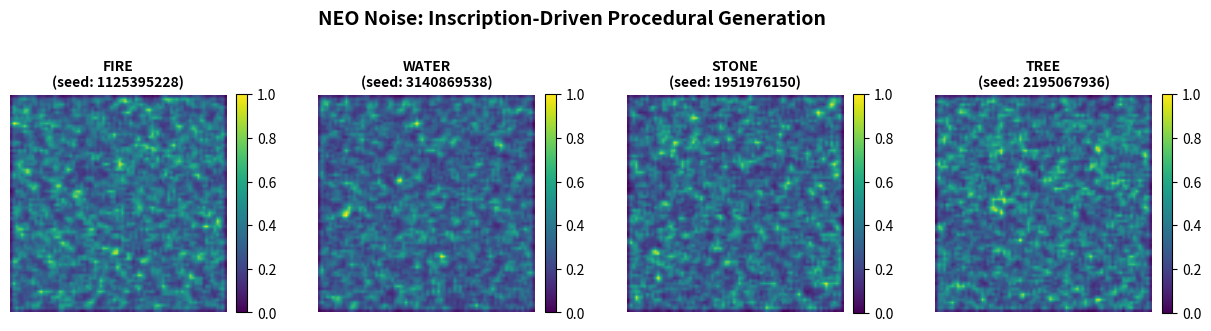

Write Python code to recreate this figure. (Note: this script raises an exception after producing the figure.)
"""
NEO Noise: Procedural generation driven by NEO inscription semantics
Uses glyph properties to generate coherent, reproducible patterns
"""

import numpy as np
import matplotlib.pyplot as plt
from matplotlib.gridspec import GridSpec

# NEO Glyph definitions (structure from our earlier work)
NEO_GLYPHS = {
    # Left marks
    'B': {'type': 'left', 'magnitude': 1, 'name': 'beith'},
    'L': {'type': 'left', 'magnitude': 2, 'name': 'luis'},
    'F': {'type': 'left', 'magnitude': 3, 'name': 'fearn'},
    'S': {'type': 'left', 'magnitude': 4, 'name': 'sail'},
    'P': {'type': 'left', 'magnitude': 5, 'name': 'peith'},
    
    # Right marks
    'H': {'type': 'right', 'magnitude': 1, 'name': 'huath'},
    'D': {'type': 'right', 'magnitude': 2, 'name': 'duir'},
    'T': {'type': 'right', 'magnitude': 3, 'name': 'tinne'},
    'C': {'type': 'right', 'magnitude': 4, 'name': 'coll'},
    'W': {'type': 'right', 'magnitude': 5, 'name': 'ceirt'},
    
    # Cross marks
    'M': {'type': 'cross', 'magnitude': 1, 'name': 'muin'},
    'G': {'type': 'cross', 'magnitude': 2, 'name': 'gort'},
    'N': {'type': 'cross', 'magnitude': 3, 'name': 'ngeadal'},  # NG simplified to N
    'Z': {'type': 'cross', 'magnitude': 4, 'name': 'straif'},
    'R': {'type': 'cross', 'magnitude': 5, 'name': 'ruis'},
    
    # Diagonal marks (vowels)
    'A': {'type': 'diagonal', 'magnitude': 1, 'name': 'ailm'},
    'O': {'type': 'diagonal', 'magnitude': 2, 'name': 'onn'},
    'U': {'type': 'diagonal', 'magnitude': 3, 'name': 'ur'},
    'E': {'type': 'diagonal', 'magnitude': 4, 'name': 'eadhadh'},
    'I': {'type': 'diagonal', 'magnitude': 5, 'name': 'idad'},
    
    # Backslash marks (diphthongs - using simplified single letters)
    'Q': {'type': 'backslash', 'magnitude': 1, 'name': 'ae'},  # AE as Q
    'V': {'type': 'backslash', 'magnitude': 2, 'name': 'oi'},  # OI as V
    'X': {'type': 'backslash', 'magnitude': 3, 'name': 'ui'},  # UI as X
    'Y': {'type': 'backslash', 'magnitude': 4, 'name': 'ea'},  # EA as Y
    'J': {'type': 'backslash', 'magnitude': 5, 'name': 'io'},  # IO as J
}

# Type interaction rules (from our pair analysis)
TYPE_INTERACTIONS = {
    ('left', 'right'): 'oppose',
    ('right', 'left'): 'oppose',
    ('left', 'left'): 'reinforce',
    ('right', 'right'): 'reinforce',
    ('cross', 'cross'): 'anchor',
    ('cross', 'diagonal'): 'crystallize',
    ('cross', 'backslash'): 'fracture',
    ('diagonal', 'diagonal'): 'stream',
    ('diagonal', 'backslash'): 'turbulence',
    ('backslash', 'backslash'): 'phase_shift',
}

def inscription_to_seed(inscription):
    """Convert inscription to deterministic seed"""
    return hash(inscription.upper()) & 0xFFFFFFFF

def glyph_at(x, y, seed):
    """Get glyph properties at coordinate using deterministic hash"""
    # Hash coordinates with seed
    h = (x * 73856093 ^ y * 19349663 ^ seed)
    
    # Pick glyph type (5 types)
    types = ['left', 'right', 'cross', 'diagonal', 'backslash']
    glyph_type = types[h % 5]
    
    # Pick magnitude (1-5)
    magnitude = ((h >> 8) % 5) + 1
    
    return {'type': glyph_type, 'magnitude': magnitude}

def get_interaction_strength(g1, g2):
    """Calculate interaction strength between two glyphs"""
    type_pair = (g1['type'], g2['type'])
    interaction = TYPE_INTERACTIONS.get(type_pair, 'neutral')
    
    mag_delta = abs(g1['magnitude'] - g2['magnitude'])
    
    # Interaction type determines base strength
    strength_map = {
        'anchor': 3.0,
        'reinforce': 2.5,
        'oppose': -1.5,
        'crystallize': 4.0,
        'fracture': 5.0,
        'stream': 2.0,
        'turbulence': 3.5,
        'phase_shift': 6.0,
        'neutral': 0.5,
    }
    
    base_strength = strength_map.get(interaction, 1.0)
    
    # Magnitude delta adds variation
    return base_strength + (mag_delta * 0.3)

def neo_noise_field(inscription, width=80, height=80):
    """Generate noise field from inscription"""
    seed = inscription_to_seed(inscription)
    field = np.zeros((height, width))
    
    for y in range(height):
        for x in range(width):
            # Sample local neighborhood (3x3)
            local_glyphs = []
            for dy in [-1, 0, 1]:
                for dx in [-1, 0, 1]:
                    nx, ny = x + dx, y + dy
                    if 0 <= nx < width and 0 <= ny < height:
                        local_glyphs.append(glyph_at(nx, ny, seed))
            
            # Calculate interaction score
            score = 0
            for i in range(len(local_glyphs)):
                for j in range(i + 1, len(local_glyphs)):
                    score += get_interaction_strength(local_glyphs[i], local_glyphs[j])
            
            field[y, x] = score
    
    # Normalize to 0-1 range
    field = (field - field.min()) / (field.max() - field.min() + 1e-8)
    
    return field

def visualize_inscriptions(inscriptions, width=80, height=80):
    """Generate and visualize noise fields for multiple inscriptions"""
    n = len(inscriptions)
    fig = plt.figure(figsize=(15, 4))
    gs = GridSpec(1, n, figure=fig, wspace=0.3)
    
    for idx, inscription in enumerate(inscriptions):
        field = neo_noise_field(inscription, width, height)
        
        ax = fig.add_subplot(gs[0, idx])
        im = ax.imshow(field, cmap='viridis', interpolation='bilinear')
        ax.set_title(f'{inscription}\n(seed: {inscription_to_seed(inscription)})', 
                     fontsize=10, fontweight='bold')
        ax.axis('off')
        
        # Add colorbar
        plt.colorbar(im, ax=ax, fraction=0.046, pad=0.04)
    
    plt.suptitle('NEO Noise: Inscription-Driven Procedural Generation', 
                 fontsize=14, fontweight='bold')
    plt.tight_layout()
    return fig

def analyze_inscription_patterns(inscription, width=80, height=80):
    """Detailed analysis of what an inscription produces"""
    field = neo_noise_field(inscription, width, height)
    
    stats = {
        'inscription': inscription,
        'seed': inscription_to_seed(inscription),
        'mean': np.mean(field),
        'std': np.std(field),
        'min': np.min(field),
        'max': np.max(field),
        'high_intensity_ratio': np.sum(field > 0.7) / field.size,
        'low_intensity_ratio': np.sum(field < 0.3) / field.size,
    }
    
    return stats, field

# Test with game-relevant inscriptions
if __name__ == "__main__":
    print("=" * 60)
    print("NEO Noise: Inscription-Driven Procedural Generation")
    print("=" * 60)
    
    # Test basic inscriptions
    test_words = ['FIRE', 'WATER', 'STONE', 'TREE']
    
    print("\nGenerating noise fields for:", test_words)
    fig1 = visualize_inscriptions(test_words)
    plt.savefig('/mnt/user-data/outputs/neo_noise_basic.png', dpi=150, bbox_inches='tight')
    print("Saved: neo_noise_basic.png")
    
    # Test variations
    print("\nTesting variations:")
    variations = ['FIRE', 'FIER', 'RIFE', 'REEF']
    fig2 = visualize_inscriptions(variations)
    plt.savefig('/mnt/user-data/outputs/neo_noise_variations.png', dpi=150, bbox_inches='tight')
    print("Saved: neo_noise_variations.png")
    
    # Detailed analysis
    print("\n" + "=" * 60)
    print("Pattern Analysis:")
    print("=" * 60)
    
    for word in test_words:
        stats, field = analyze_inscription_patterns(word)
        print(f"\n{word}:")
        print(f"  Seed: {stats['seed']}")
        print(f"  Mean intensity: {stats['mean']:.3f}")
        print(f"  Std deviation: {stats['std']:.3f}")
        print(f"  High intensity zones: {stats['high_intensity_ratio']*100:.1f}%")
        print(f"  Low intensity zones: {stats['low_intensity_ratio']*100:.1f}%")
    
    # Test same inscription produces same result
    print("\n" + "=" * 60)
    print("Reproducibility Test:")
    print("=" * 60)
    
    field1 = neo_noise_field('STONE')
    field2 = neo_noise_field('STONE')
    
    identical = np.array_equal(field1, field2)
    print(f"STONE field 1 == STONE field 2: {identical}")
    print(f"Difference: {np.sum(np.abs(field1 - field2))}")
    
    if identical:
        print("✓ Fields are perfectly reproducible!")
    
    plt.show()
